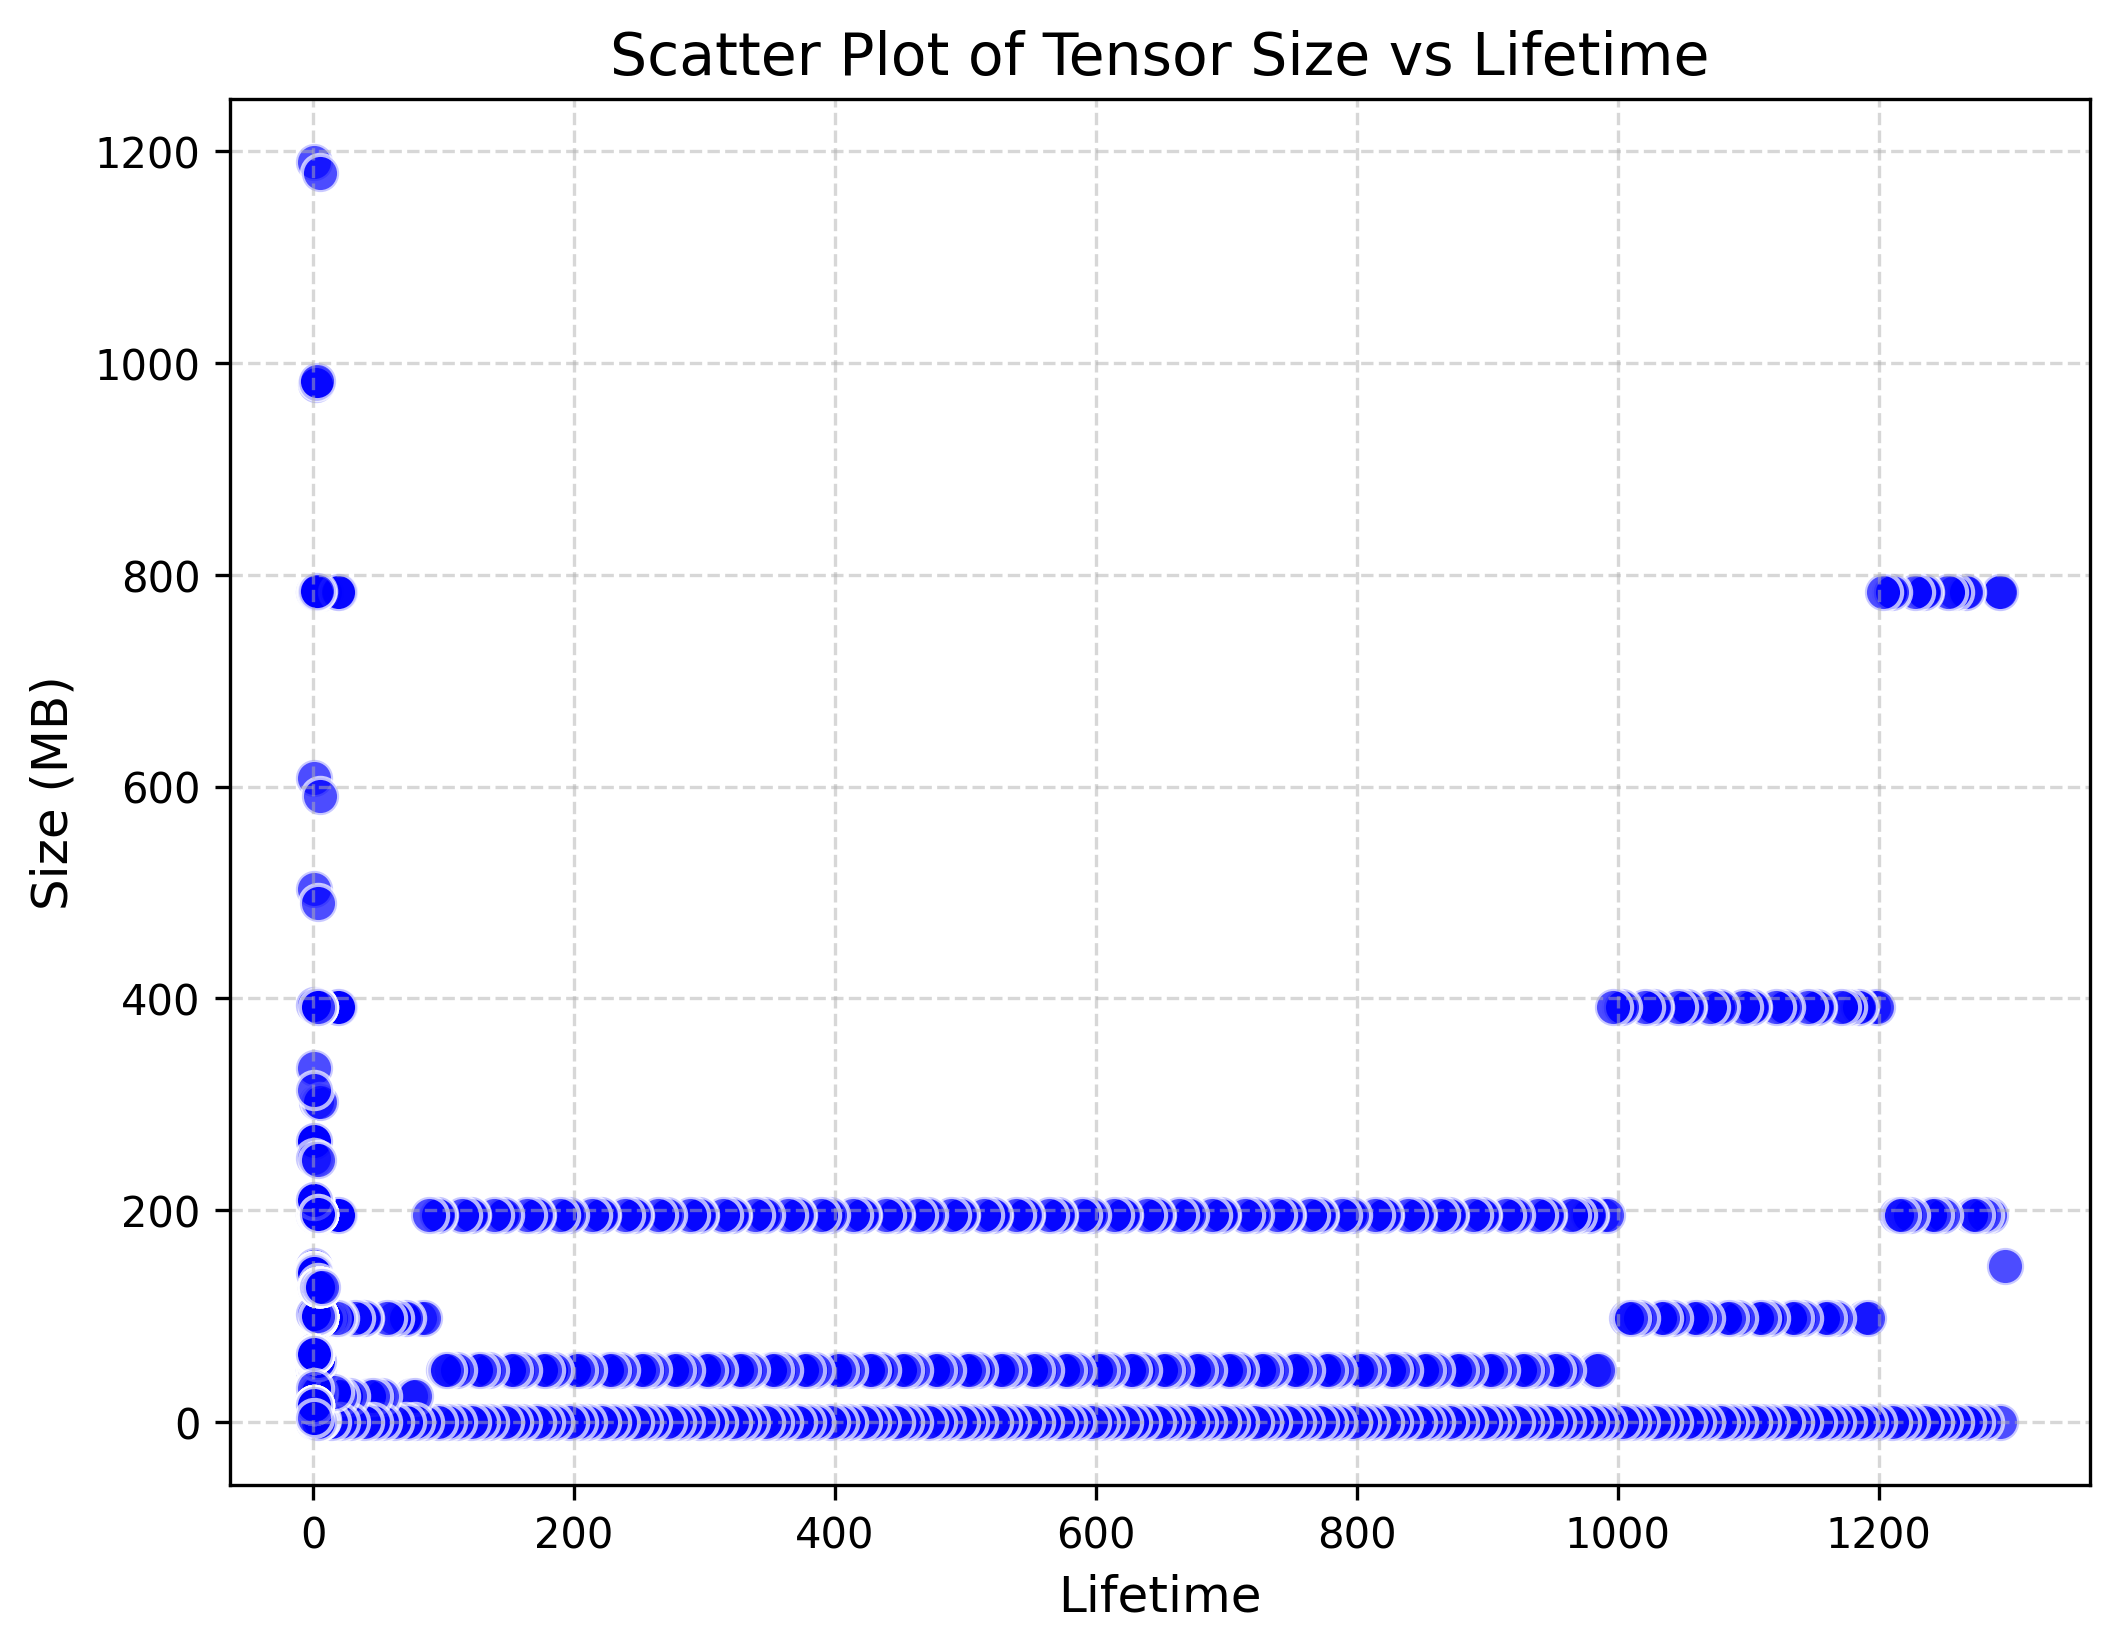

Values plotted in this chart, from the file beside it:
Size_MB, Lifetime
147, 1297
784, 2
0.03906, 3
147, 1
784, 1292
784, 4
0.003906, 2
0.003906, 1
0.003906, 1
784, 1293
0.003906, 1293
0.003906, 1
0.003906, 1
784, 1
0.003906, 1
784, 2
196, 1285
784, 2
196, 2
0.01562, 3
196, 4
196, 1278
196, 4
0.003906, 2
0.003906, 1
0.003906, 1
196, 1281
0.003906, 1281
0.003906, 1
0.003906, 1
196, 1
0.003906, 1
196, 2
0.1406, 3
196, 3
196, 1271
196, 4
0.003906, 2
0.003906, 1
0.003906, 1
196, 1274
0.003906, 1274
0.003906, 1
0.003906, 1
196, 1
0.003906, 1
784, 2
0.0625, 3
196, 3
784, 1266
784, 4
0.003906, 2
0.003906, 1
0.003906, 1
784, 1267
0.003906, 1267
0.003906, 1
0.003906, 1
784, 1
0.003906, 1
... 2,684 more rows
